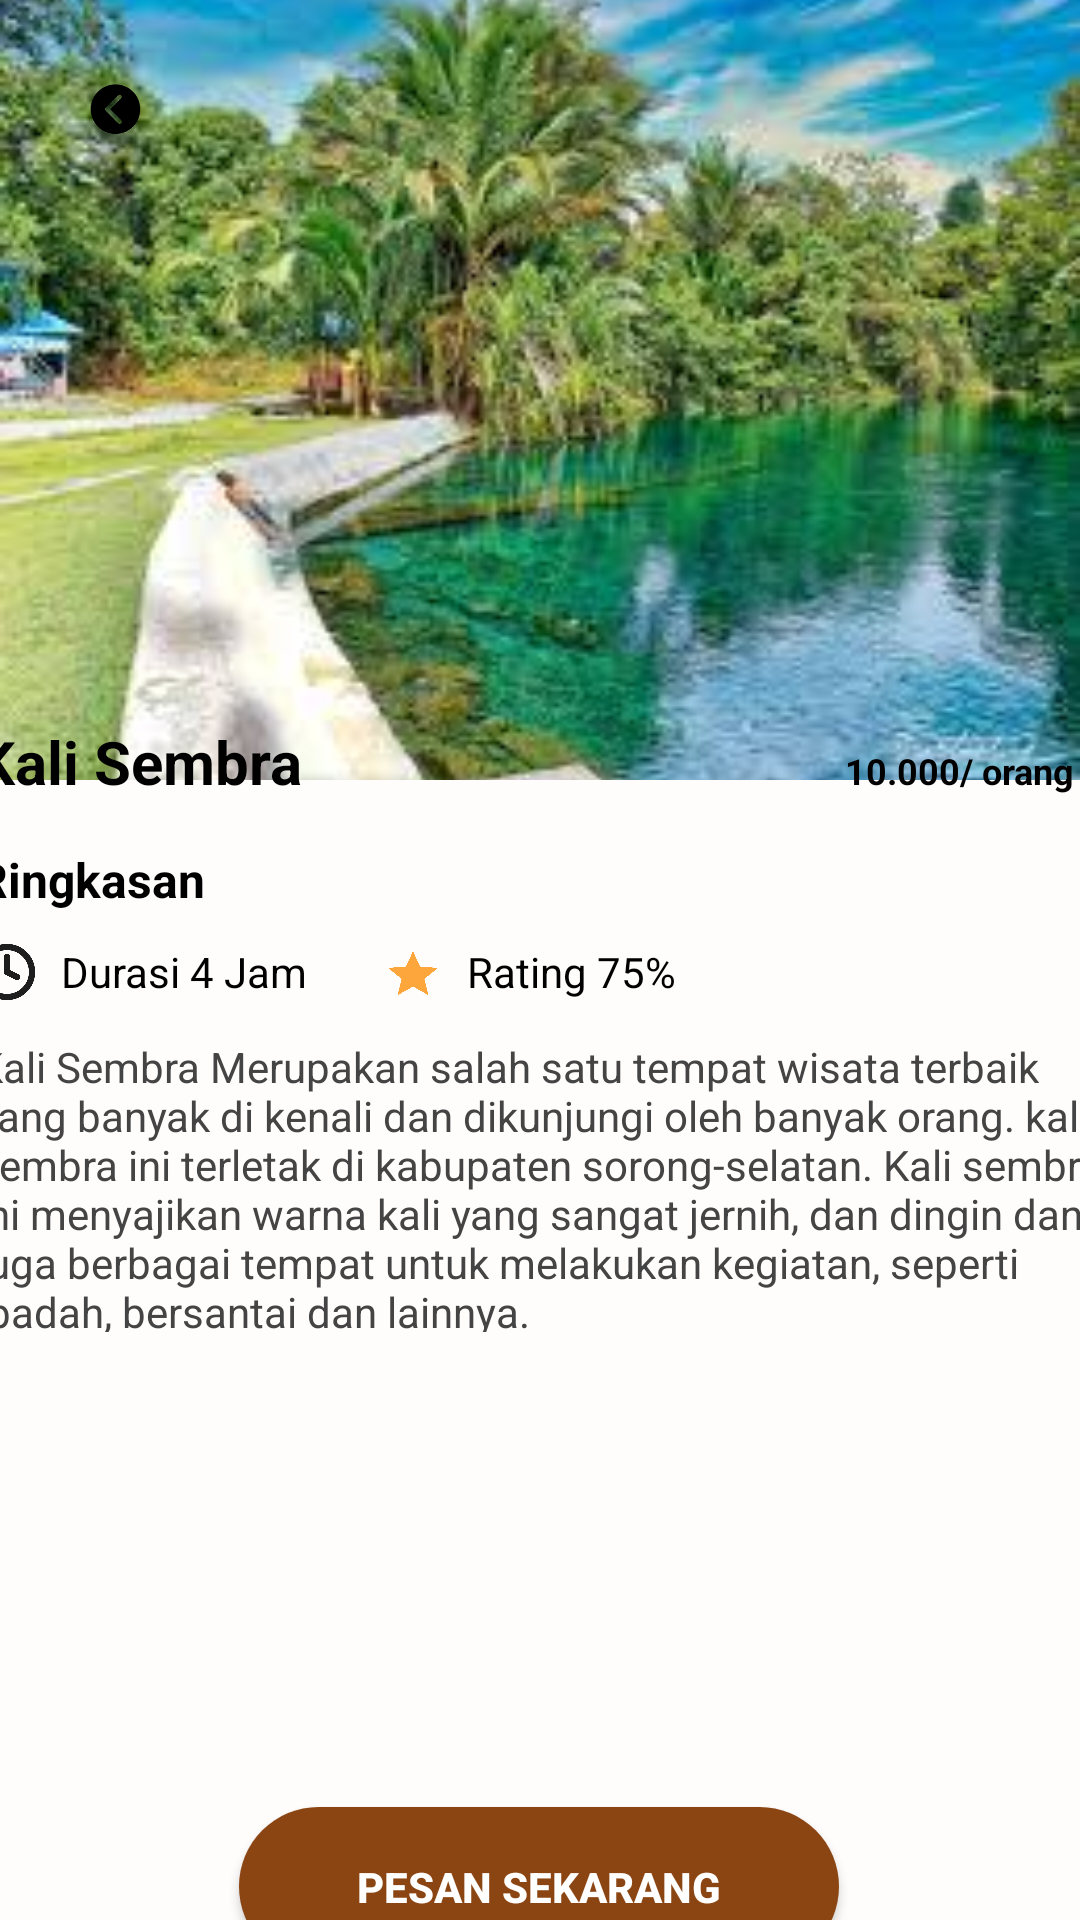

Write the Android layout XML for this screen, with the resource values it uses.
<!-- AndroidManifest.xml: application theme Base.Theme.MyApplication -->
<!-- res/layout/activity_detail_sembra.xml -->
<?xml version="1.0" encoding="utf-8"?>
<androidx.constraintlayout.widget.ConstraintLayout xmlns:android="http://schemas.android.com/apk/res/android"
    xmlns:app="http://schemas.android.com/apk/res-auto"
    xmlns:tools="http://schemas.android.com/tools"
    android:layout_width="match_parent"
    android:layout_height="match_parent"
    android:background="#FFFCFC">

    
    <ImageView
        android:id="@+id/headerImage"
        android:layout_width="match_parent"
        android:layout_height="260dp"
        android:scaleType="centerCrop"
        android:src="@drawable/sembra"
        app:layout_constraintTop_toTopOf="parent" />

    
    <ImageView
        android:id="@+id/btnBack"
        android:layout_width="45dp"
        android:layout_height="45dp"
        android:layout_margin="16dp"
        android:padding="8dp"
        android:src="@drawable/kembali"
        app:layout_constraintStart_toStartOf="parent"
        app:layout_constraintTop_toTopOf="parent" />

    
    <LinearLayout
        android:id="@+id/detailCard"
        android:layout_width="416dp"
        android:layout_height="246dp"
        android:layout_marginHorizontal="20dp"
        android:layout_marginTop="-40dp"
        android:background="@drawable/rounded_white_big"
        android:orientation="vertical"
        android:padding="20dp"
        app:layout_constraintEnd_toEndOf="parent"
        app:layout_constraintStart_toStartOf="parent"
        app:layout_constraintTop_toBottomOf="@id/headerImage">

        
        <LinearLayout
            android:layout_width="match_parent"
            android:layout_height="wrap_content"
            android:orientation="horizontal">

            <TextView
                android:id="@+id/txtTitle"
                android:layout_width="0dp"
                android:layout_height="wrap_content"
                android:layout_weight="1"
                android:text="Kali Sembra"
                android:textColor="#000"
                android:textSize="20sp"
                android:textStyle="bold" />

            <TextView
                android:id="@+id/txtPrice"
                android:layout_width="wrap_content"
                android:layout_height="wrap_content"
                android:background="@drawable/rounded_gray"
                android:paddingHorizontal="10dp"
                android:paddingVertical="5dp"
                android:text="10.000/ orang"
                android:textStyle="bold"
                android:textColor="#000"
                android:textSize="12sp" />
        </LinearLayout>

        
        <TextView
            android:layout_width="wrap_content"
            android:layout_height="wrap_content"
            android:layout_marginTop="15dp"
            android:text="Ringkasan"
            android:textColor="#000"
            android:textSize="16sp"
            android:textStyle="bold" />

        
        <LinearLayout
            android:layout_width="match_parent"
            android:layout_height="wrap_content"
            android:layout_marginTop="10dp"
            android:orientation="horizontal">

            
            <LinearLayout
                android:layout_width="wrap_content"
                android:layout_height="wrap_content"
                android:layout_marginEnd="25dp"
                android:gravity="center_vertical"
                android:orientation="horizontal">

                <ImageView
                    android:layout_width="20dp"
                    android:layout_height="20dp"
                    android:src="@drawable/jam" />

                <TextView
                    android:layout_width="wrap_content"
                    android:layout_height="wrap_content"
                    android:layout_marginStart="8dp"
                    android:text="Durasi 4 Jam"
                    android:textColor="#000"
                    android:textSize="14sp" />
            </LinearLayout>

            
            <LinearLayout
                android:layout_width="wrap_content"
                android:layout_height="wrap_content"
                android:gravity="center_vertical"
                android:orientation="horizontal">

                <ImageView
                    android:layout_width="20dp"
                    android:layout_height="20dp"
                    android:src="@drawable/stars" />

                <TextView
                    android:layout_width="wrap_content"
                    android:layout_height="wrap_content"
                    android:layout_marginStart="8dp"
                    android:text="Rating 75%"
                    android:textColor="#000"
                    android:textSize="14sp" />
            </LinearLayout>
        </LinearLayout>

        
        <TextView
            android:layout_width="match_parent"
            android:layout_height="98dp"
            android:layout_marginTop="12dp"
            android:text="Kali Sembra Merupakan salah satu tempat wisata terbaik yang banyak di kenali dan dikunjungi oleh banyak orang. kali sembra ini terletak di kabupaten sorong-selatan. Kali sembra ini menyajikan warna kali yang sangat jernih, dan dingin dan juga berbagai tempat untuk melakukan kegiatan, seperti ibadah, bersantai dan lainnya."
            android:textColor="#444"
            android:textSize="14sp" />

    </LinearLayout>

    
    <Button
        android:id="@+id/btnOrder"
        android:layout_width="200dp"
        android:layout_height="53dp"
        android:layout_marginTop="136dp"
        android:background="@drawable/btn_coklat"
        android:text="Pesan Sekarang"
        android:textColor="#fff"
        android:textStyle="bold"
        app:layout_constraintEnd_toEndOf="parent"
        app:layout_constraintHorizontal_bias="0.497"
        app:layout_constraintStart_toStartOf="parent"
        app:layout_constraintTop_toBottomOf="@id/detailCard" />

</androidx.constraintlayout.widget.ConstraintLayout>
<!-- resources referenced by this layout -->
<resources>
  <!-- drawable btn_coklat (drawable) -->
  <?xml version="1.0" encoding="utf-8"?>
  <shape xmlns:android="http://schemas.android.com/apk/res/android"
      android:shape="rectangle">
  
      <solid android:color="#8B4513"/>
  
      <corners android:radius="40dp"/>
  
      <padding
          android:left="16dp"
          android:top="12dp"
          android:right="16dp"
          android:bottom="12dp"/>
  
  </shape>
  <!-- drawable jam: png bitmap (drawable, 9216 bytes) -->
  <!-- drawable kembali: png bitmap (drawable, 138381 bytes) -->
  <!-- drawable sembra: jpg bitmap (drawable, 13838 bytes) -->
  <!-- drawable stars: png bitmap (drawable, 5688 bytes) -->
  <style name="Base.Theme.MyApplication" parent="Theme.AppCompat.Light.NoActionBar">
          
           <item name="colorPrimary">@color/white</item>
          
          <item name="android:statusBarColor">@color/white</item>
          
          <item name="android:navigationBarColor">@color/white</item>
          
          <item name="android:windowLightStatusBar">true</item>
          
          <item name="android:windowLightNavigationBar" tools:ignore="NewApi">true</item>
  
          
          <item name="android:windowSplashScreenAnimatedIcon" tools:targetApi="31">@drawable/ic_splash_logo</item>
          <item name="android:windowSplashScreenBackground" tools:targetApi="31">@color/white</item>
      </style>
  <color name="white">#FFFFFFFF</color>
  <!-- drawable ic_splash_logo (drawable) -->
  <?xml version="1.0" encoding="utf-8"?>
  <inset xmlns:android="http://schemas.android.com/apk/res/android"
      android:drawable="@mipmap/ic_launcher_logo"
      android:insetBottom="48dp"
      android:insetLeft="48dp"
      android:insetRight="48dp"
      android:insetTop="48dp" />
</resources>
